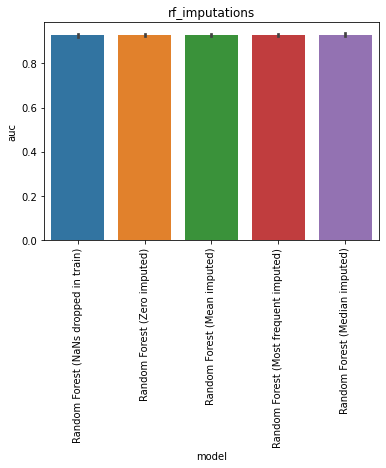

Source data for this figure (header and first rows):
, model, auc, model_train_nan, imputer, chain, group, seed, epitope, species, train_alpha_only, train_beta_only, train_both, train_non, train_total, test_total, df_size, gene_features, missing_indicator, test_nr, improvement
0, Random Forest (NaNs dropped in train), 0.9238, False, , both, baseline, 0.0, GILGFVFTL, HomoSapiens, 0.0, 0.0, 1102, 0.0, 1102, 108.0, 5000, FV, False, 1, -0.003379
1, Random Forest (NaNs dropped in train), 0.9255, False, , both, baseline, 1.0, GILGFVFTL, HomoSapiens, 0.0, 0.0, 1093, 0.0, 1093, 108.0, 5000, FV, False, 1, -0.001655
2, Random Forest (NaNs dropped in train), 0.9319, False, , both, baseline, 2.0, GILGFVFTL, HomoSapiens, 0.0, 0.0, 1093, 0.0, 1093, 108.0, 5000, FV, False, 1, 0.004724
3, Random Forest (NaNs dropped in train), 0.9171, False, , both, baseline, 3.0, GILGFVFTL, HomoSapiens, 0.0, 0.0, 1104, 0.0, 1104, 108.0, 5000, FV, False, 1, -0.0101
4, Random Forest (NaNs dropped in train), 0.9376, False, , both, baseline, 4.0, GILGFVFTL, HomoSapiens, 0.0, 0.0, 1101, 0.0, 1101, 108.0, 5000, FV, False, 1, 0.01041
0, Random Forest (Zero imputed), 0.9253, True, , both, rf_imputations, 0.0, GILGFVFTL, HomoSapiens, 1328, 1541, 1131, 0.0, 4000, 108.0, 5000, FV, False, 2, -0.001828
1, Random Forest (Zero imputed), 0.924, True, , both, rf_imputations, 1.0, GILGFVFTL, HomoSapiens, 1345, 1531, 1124, 0.0, 4000, 108.0, 5000, FV, False, 2, -0.003207
2, Random Forest (Zero imputed), 0.9312, True, , both, rf_imputations, 2.0, GILGFVFTL, HomoSapiens, 1364, 1514, 1122, 0.0, 4000, 108.0, 5000, FV, False, 2, 0.004034
3, Random Forest (Zero imputed), 0.934, True, , both, rf_imputations, 3.0, GILGFVFTL, HomoSapiens, 1332, 1535, 1133, 0.0, 4000, 108.0, 5000, FV, False, 2, 0.006793
4, Random Forest (Zero imputed), 0.9291, True, , both, rf_imputations, 4.0, GILGFVFTL, HomoSapiens, 1352, 1518, 1130, 0.0, 4000, 108.0, 5000, FV, False, 2, 0.001966
0, Random Forest (Mean imputed), 0.9303, True, , both, rf_imputations, 0.0, GILGFVFTL, HomoSapiens, 1328, 1541, 1131, 0.0, 4000, 108.0, 5000, FV, False, 3, 0.003172
1, Random Forest (Mean imputed), 0.9334, True, , both, rf_imputations, 1.0, GILGFVFTL, HomoSapiens, 1345, 1531, 1124, 0.0, 4000, 108.0, 5000, FV, False, 3, 0.006276
2, Random Forest (Mean imputed), 0.9243, True, , both, rf_imputations, 2.0, GILGFVFTL, HomoSapiens, 1364, 1514, 1122, 0.0, 4000, 108.0, 5000, FV, False, 3, -0.002862
3, Random Forest (Mean imputed), 0.9284, True, , both, rf_imputations, 3.0, GILGFVFTL, HomoSapiens, 1332, 1535, 1133, 0.0, 4000, 108.0, 5000, FV, False, 3, 0.001276
4, Random Forest (Mean imputed), 0.9262, True, , both, rf_imputations, 4.0, GILGFVFTL, HomoSapiens, 1352, 1518, 1130, 0.0, 4000, 108.0, 5000, FV, False, 3, -0.0009655
0, Random Forest (Most frequent imputed), 0.9307, True, , both, rf_imputations, 0.0, GILGFVFTL, HomoSapiens, 1328, 1541, 1131, 0.0, 4000, 108.0, 5000, FV, False, 4, 0.003517
1, Random Forest (Most frequent imputed), 0.9293, True, , both, rf_imputations, 1.0, GILGFVFTL, HomoSapiens, 1345, 1531, 1124, 0.0, 4000, 108.0, 5000, FV, False, 4, 0.002138
2, Random Forest (Most frequent imputed), 0.9228, True, , both, rf_imputations, 2.0, GILGFVFTL, HomoSapiens, 1364, 1514, 1122, 0.0, 4000, 108.0, 5000, FV, False, 4, -0.004414
3, Random Forest (Most frequent imputed), 0.9316, True, , both, rf_imputations, 3.0, GILGFVFTL, HomoSapiens, 1332, 1535, 1133, 0.0, 4000, 108.0, 5000, FV, False, 4, 0.004379
4, Random Forest (Most frequent imputed), 0.9383, True, , both, rf_imputations, 4.0, GILGFVFTL, HomoSapiens, 1352, 1518, 1130, 0.0, 4000, 108.0, 5000, FV, False, 4, 0.0111
0, Random Forest (Median imputed), 0.9181, True, , both, rf_imputations, 0.0, GILGFVFTL, HomoSapiens, 1328, 1541, 1131, 0.0, 4000, 108.0, 5000, FV, False, 5, -0.009069
1, Random Forest (Median imputed), 0.9407, True, , both, rf_imputations, 1.0, GILGFVFTL, HomoSapiens, 1345, 1531, 1124, 0.0, 4000, 108.0, 5000, FV, False, 5, 0.01352
2, Random Forest (Median imputed), 0.9267, True, , both, rf_imputations, 2.0, GILGFVFTL, HomoSapiens, 1364, 1514, 1122, 0.0, 4000, 108.0, 5000, FV, False, 5, -0.0004483
3, Random Forest (Median imputed), 0.9316, True, , both, rf_imputations, 3.0, GILGFVFTL, HomoSapiens, 1332, 1535, 1133, 0.0, 4000, 108.0, 5000, FV, False, 5, 0.004379
4, Random Forest (Median imputed), 0.9372, True, , both, rf_imputations, 4.0, GILGFVFTL, HomoSapiens, 1352, 1518, 1130, 0.0, 4000, 108.0, 5000, FV, False, 5, 0.01007
